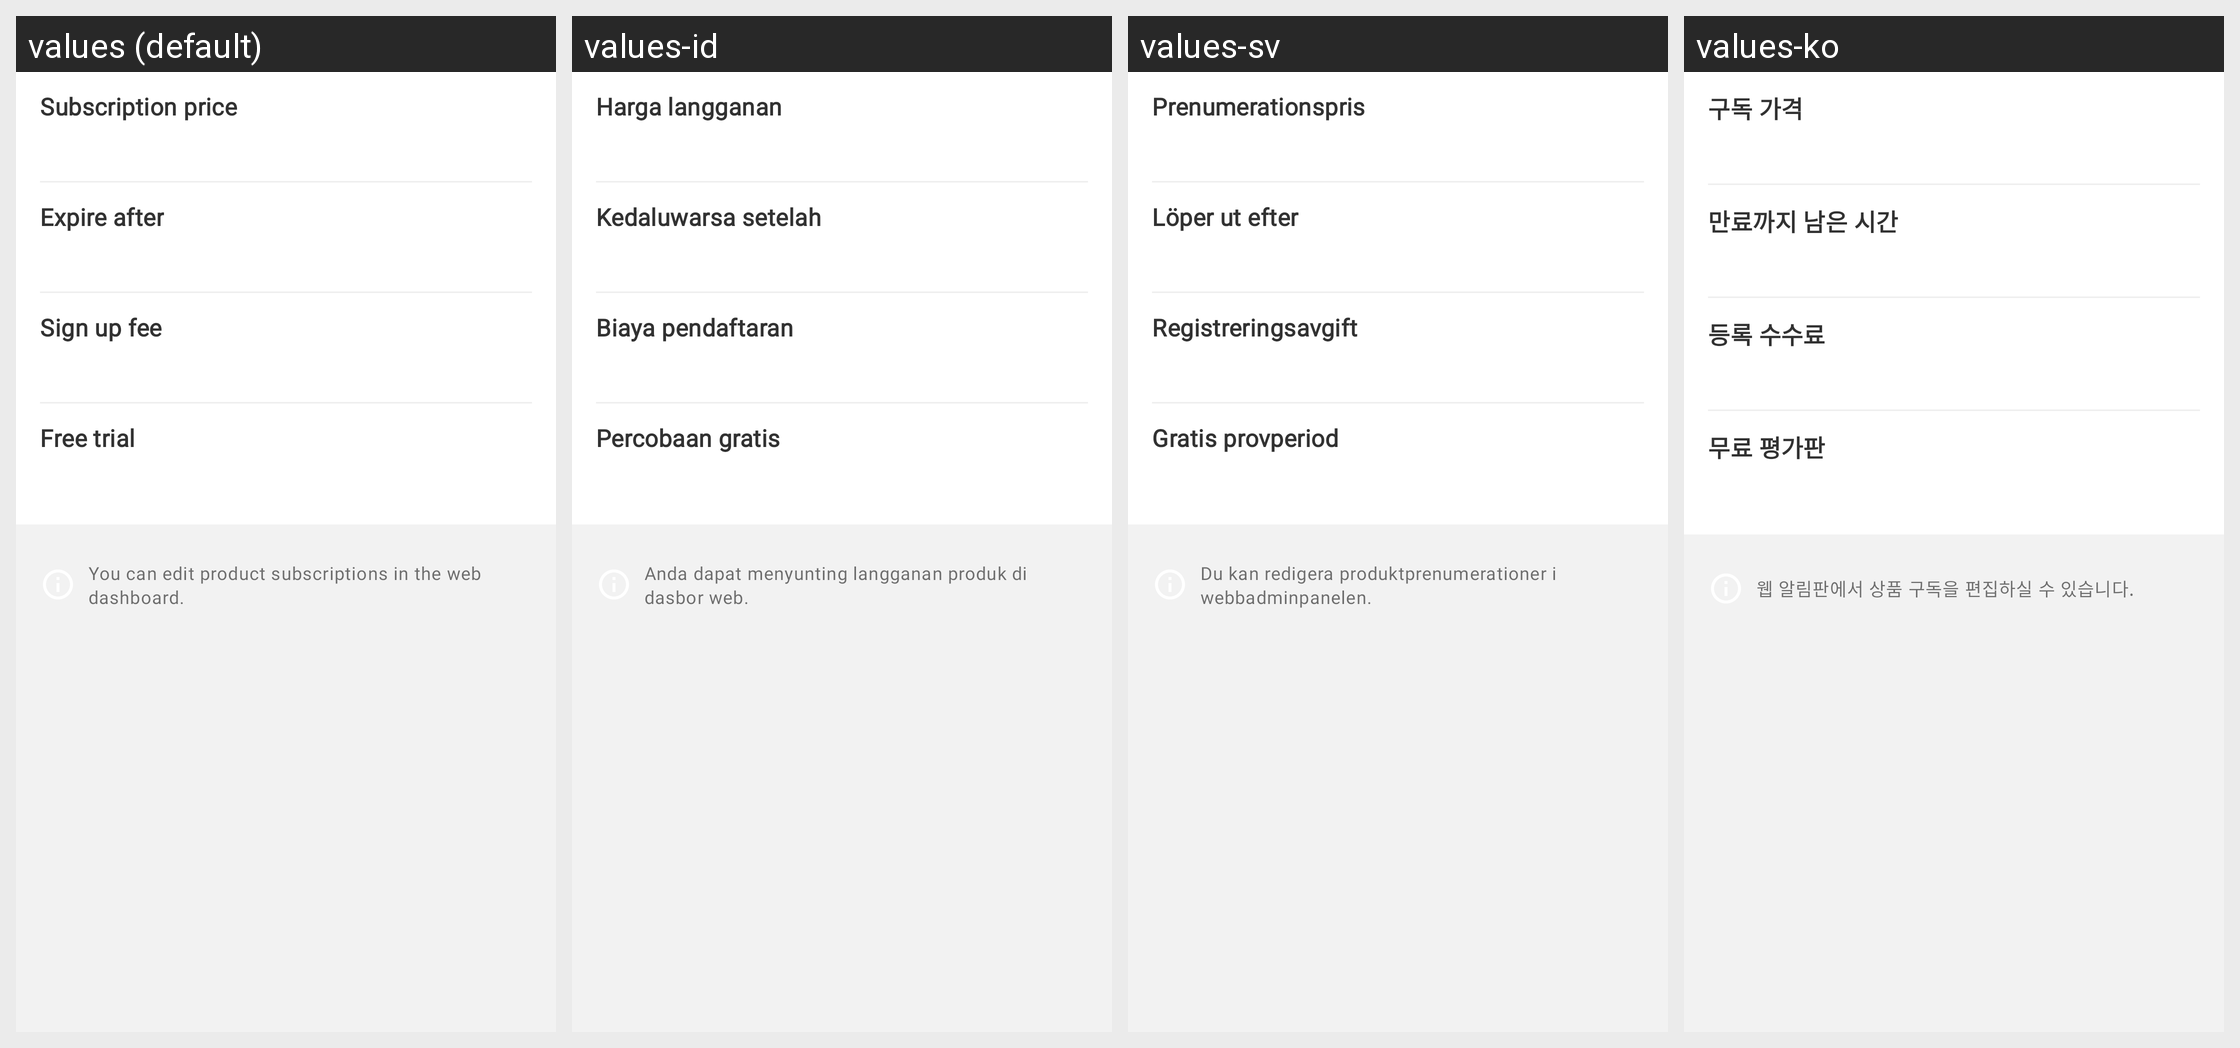

Here is an Android app screen in its default locale and in the app's own translations. Write out the translated-string differences for the strings that appear on this screen.
Android screen res/layout/fragment_product_subscription.xml rendered under 4 locales, left to right: values (default), values-id, values-sv, values-ko. Device: Nexus 5 (rendered at 1080×1920; each locale shown at half size, 540×960, under a caption strip naming it); theme Theme.Woo.DayNight.
Other locales in the repository, not shown: values-ar, values-de, values-es, values-fr, values-he, values-it, values-ja, values-nl, values-pt-rBR, values-ru, values-tr, values-zh-rCN, values-zh-rTW.
Strings drawn on this screen, with the default value and each locale's value (text and hints the layout hard-codes, and strings that could not be matched under every locale, appear in the picture but are not listed):

subscription_price
  values: Subscription price
  values-id: Harga langganan
  values-sv: Prenumerationspris
  values-ko: 구독 가격

subscription_expire
  values: Expire after
  values-id: Kedaluwarsa setelah
  values-sv: Löper ut efter
  values-ko: 만료까지 남은 시간

subscription_sign_up_fee
  values: Sign up fee
  values-id: Biaya pendaftaran
  values-sv: Registreringsavgift
  values-ko: 등록 수수료

subscription_free_trial
  values: Free trial
  values-id: Percobaan gratis
  values-sv: Gratis provperiod
  values-ko: 무료 평가판

subscription_details_info_notice
  values: You can edit product subscriptions in the web dashboard.
  values-id: Anda dapat menyunting langganan produk di dasbor web.
  values-sv: Du kan redigera produktprenumerationer i webbadminpanelen.
  values-ko: 웹 알림판에서 상품 구독을 편집하실 수 있습니다.
